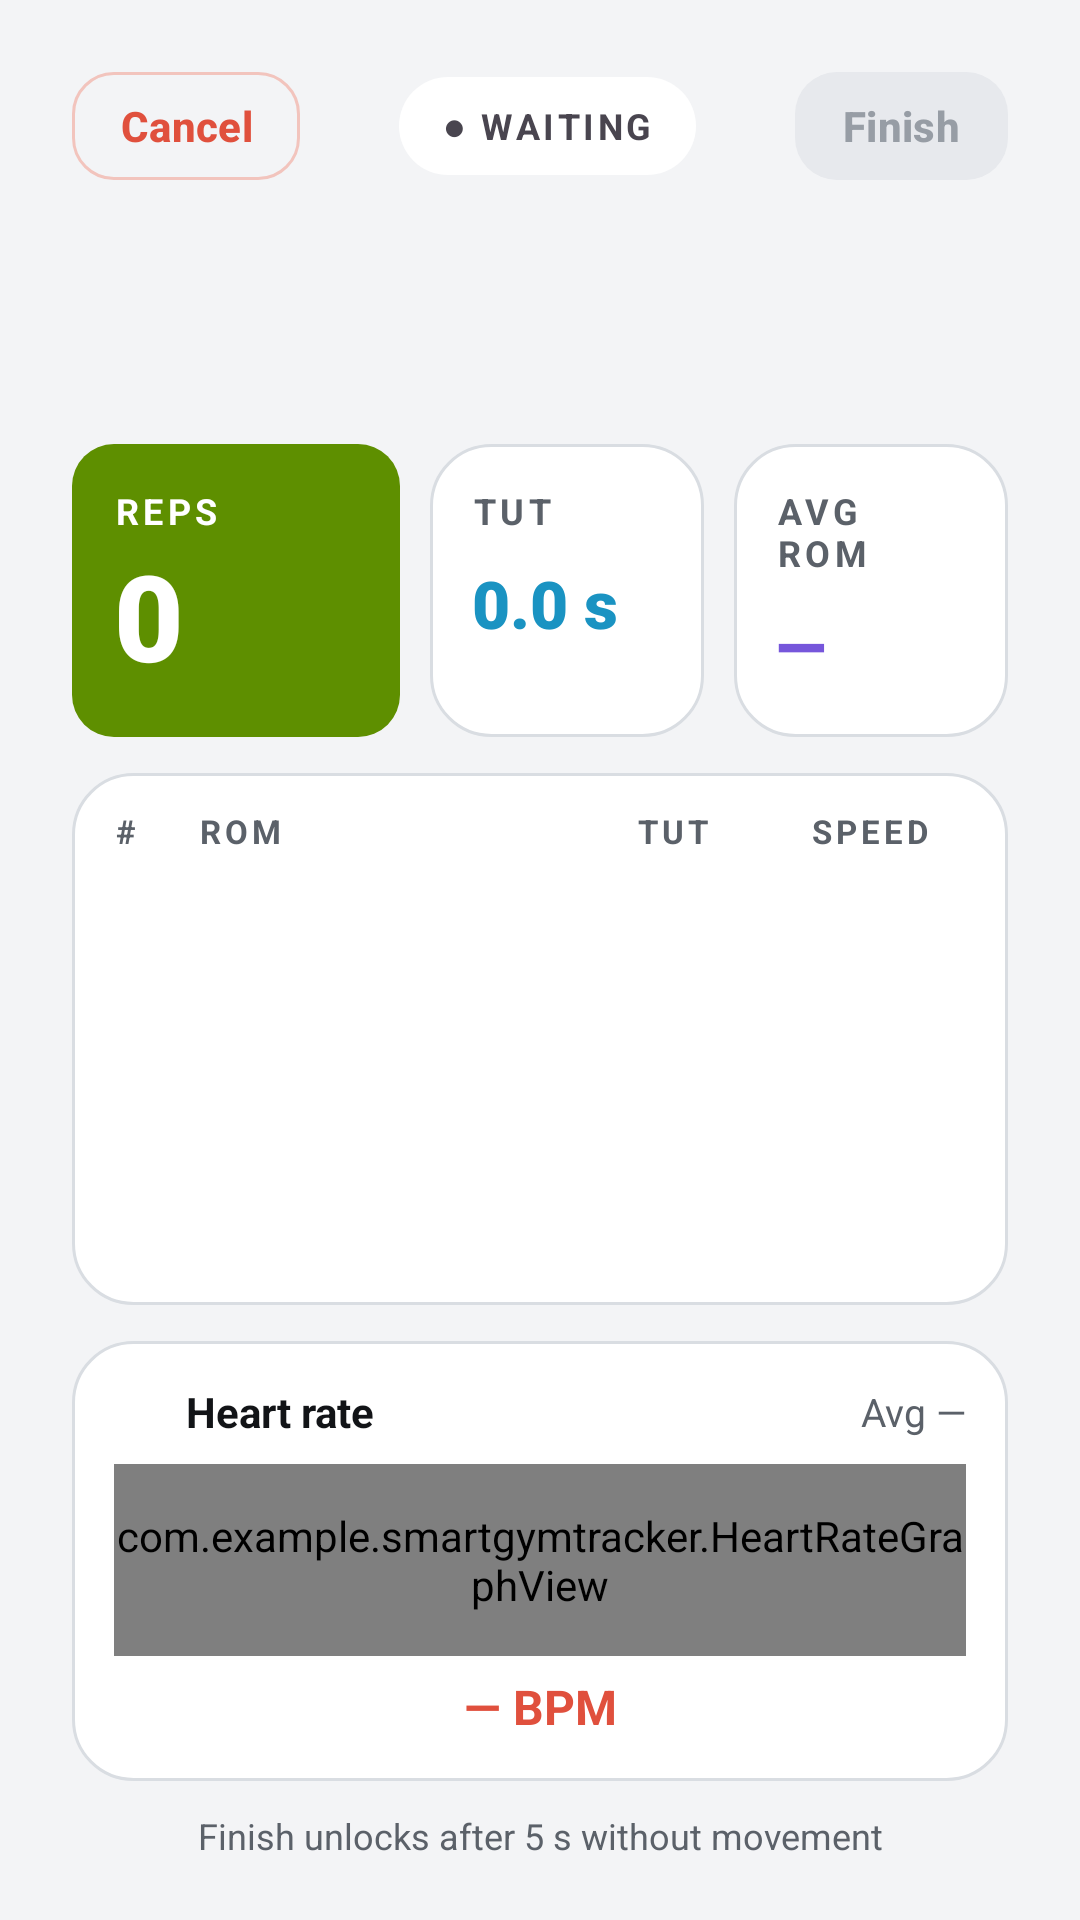

Android layout source for this screen:
<!-- AndroidManifest.xml: application theme Theme.SmartGymTracker -->
<!-- res/layout/activity_set_details.xml -->
<?xml version="1.0" encoding="utf-8"?>
<LinearLayout xmlns:android="http://schemas.android.com/apk/res/android"
    xmlns:app="http://schemas.android.com/apk/res-auto"
    android:layout_width="match_parent"
    android:layout_height="match_parent"
    android:background="@color/gym_bg"
    android:fitsSystemWindows="true"
    android:orientation="vertical"
    android:paddingStart="@dimen/screen_side"
    android:paddingTop="20dp"
    android:paddingEnd="@dimen/screen_side"
    android:paddingBottom="20dp">

    <LinearLayout
        android:layout_width="match_parent"
        android:layout_height="wrap_content"
        android:gravity="center_vertical"
        android:orientation="horizontal">

        <com.google.android.material.button.MaterialButton
            android:id="@+id/cancel_button"
            style="@style/Gym.Button.Danger"
            android:text="Cancel" />

        <Space
            android:layout_width="0dp"
            android:layout_height="1dp"
            android:layout_weight="1" />

        <TextView
            android:id="@+id/state_chip"
            style="@style/Gym.Chip"
            android:letterSpacing="0.1"
            android:paddingStart="14dp"
            android:paddingTop="8dp"
            android:paddingEnd="14dp"
            android:paddingBottom="8dp"
            android:text="● WAITING" />

        <Space
            android:layout_width="0dp"
            android:layout_height="1dp"
            android:layout_weight="1" />

        <com.google.android.material.button.MaterialButton
            android:id="@+id/finish_button"
            style="@style/Gym.Button.Small"
            android:enabled="false"
            android:text="Finish" />
    </LinearLayout>

    <TextView
        android:id="@+id/set_title"
        style="@style/Gym.Text.Title"
        android:layout_width="wrap_content"
        android:layout_height="wrap_content"
        android:layout_marginTop="16dp"
        android:textSize="26sp" />

    <TextView
        android:id="@+id/set_subtitle"
        style="@style/Gym.Text.Subtitle"
        android:layout_width="wrap_content"
        android:layout_height="wrap_content"
        android:textSize="14sp" />

    <LinearLayout
        android:layout_width="match_parent"
        android:layout_height="wrap_content"
        android:layout_marginTop="14dp"
        android:orientation="horizontal">

        <LinearLayout
            android:id="@+id/reps_box"
            android:layout_width="0dp"
            android:layout_height="match_parent"
            android:layout_weight="1.2"
            android:background="@drawable/bg_tile"
            android:backgroundTint="@color/gym_accent"
            android:orientation="vertical"
            android:padding="14dp">

            <TextView
                style="@style/Gym.Text.Label"
                android:layout_width="wrap_content"
                android:layout_height="wrap_content"
                android:text="REPS"
                android:textColor="@color/gym_on_accent" />

            <TextView
                android:id="@+id/reps_count"
                android:layout_width="wrap_content"
                android:layout_height="wrap_content"
                android:fontFamily="sans-serif-black"
                android:text="0"
                android:textColor="@color/gym_on_accent"
                android:textSize="40sp" />
        </LinearLayout>

        <LinearLayout
            android:id="@+id/tut_box"
            style="@style/Gym.Card"
            android:layout_width="0dp"
            android:layout_height="match_parent"
            android:layout_marginStart="10dp"
            android:layout_weight="1"
            android:orientation="vertical"
            android:padding="14dp">

            <TextView
                style="@style/Gym.Text.Label"
                android:layout_width="wrap_content"
                android:layout_height="wrap_content"
                android:text="TUT" />

            <TextView
                android:id="@+id/tut_value"
                style="@style/Gym.Text.Stat"
                android:layout_width="wrap_content"
                android:layout_height="wrap_content"
                android:layout_marginTop="8dp"
                android:text="0.0 s"
                android:textColor="@color/gym_cyan" />
        </LinearLayout>

        <LinearLayout
            android:id="@+id/rom_box"
            style="@style/Gym.Card"
            android:layout_width="0dp"
            android:layout_height="match_parent"
            android:layout_marginStart="10dp"
            android:layout_weight="1"
            android:orientation="vertical"
            android:padding="14dp">

            <TextView
                style="@style/Gym.Text.Label"
                android:layout_width="wrap_content"
                android:layout_height="wrap_content"
                android:text="AVG ROM" />

            <TextView
                android:id="@+id/rom_value"
                style="@style/Gym.Text.Stat"
                android:layout_width="wrap_content"
                android:layout_height="wrap_content"
                android:layout_marginTop="8dp"
                android:text="—"
                android:textColor="@color/gym_violet" />
        </LinearLayout>
    </LinearLayout>

    <ScrollView
        android:id="@+id/rep_scroll"
        android:layout_width="match_parent"
        android:layout_height="0dp"
        android:layout_marginTop="12dp"
        android:layout_weight="1"
        android:background="@drawable/bg_card_default">

        <LinearLayout
            android:layout_width="match_parent"
            android:layout_height="wrap_content"
            android:orientation="vertical"
            android:paddingStart="14dp"
            android:paddingTop="12dp"
            android:paddingEnd="14dp"
            android:paddingBottom="12dp">

            <include layout="@layout/item_rep_header" />

            
            <LinearLayout
                android:id="@+id/rep_list"
                android:layout_width="match_parent"
                android:layout_height="wrap_content"
                android:orientation="vertical" />
        </LinearLayout>
    </ScrollView>

    <include
        android:id="@+id/heart_card"
        layout="@layout/item_heart_card"
        android:layout_width="match_parent"
        android:layout_height="wrap_content"
        android:layout_marginTop="12dp" />

    <TextView
        android:id="@+id/finish_hint"
        style="@style/Gym.Text.CardSubtitle"
        android:layout_width="match_parent"
        android:layout_height="wrap_content"
        android:layout_marginTop="10dp"
        android:gravity="center"
        android:text="Finish unlocks after 5 s without movement"
        android:textSize="12sp" />
</LinearLayout>
<!-- res/layout/item_rep_header.xml (included above) -->
<?xml version="1.0" encoding="utf-8"?>
<LinearLayout xmlns:android="http://schemas.android.com/apk/res/android"
    android:layout_width="match_parent"
    android:layout_height="wrap_content"
    android:layout_marginBottom="6dp"
    android:orientation="horizontal">

    <TextView
        style="@style/Gym.Text.Label"
        android:layout_width="28dp"
        android:layout_height="wrap_content"
        android:text="#"
        android:textSize="11sp" />

    <TextView
        style="@style/Gym.Text.Label"
        android:layout_width="0dp"
        android:layout_height="wrap_content"
        android:layout_weight="1"
        android:text="ROM"
        android:textSize="11sp" />

    <TextView
        style="@style/Gym.Text.Label"
        android:layout_width="58dp"
        android:layout_height="wrap_content"
        android:text="TUT"
        android:textSize="11sp" />

    <TextView
        style="@style/Gym.Text.Label"
        android:layout_width="52dp"
        android:layout_height="wrap_content"
        android:text="SPEED"
        android:textSize="11sp" />
</LinearLayout>
<!-- res/layout/item_heart_card.xml (included above) -->
<?xml version="1.0" encoding="utf-8"?>
<LinearLayout xmlns:android="http://schemas.android.com/apk/res/android"
    xmlns:app="http://schemas.android.com/apk/res-auto"
    style="@style/Gym.Card"
    android:layout_width="match_parent"
    android:layout_height="wrap_content"
    android:orientation="vertical"
    android:padding="14dp">

    <LinearLayout
        android:layout_width="match_parent"
        android:layout_height="wrap_content"
        android:gravity="center_vertical"
        android:orientation="horizontal">

        <ImageView
            android:id="@+id/heart_icon"
            android:layout_width="16dp"
            android:layout_height="16dp"
            android:importantForAccessibility="no"
            android:src="@drawable/ic_heart"
            app:tint="@color/gym_coral" />

        <TextView
            android:layout_width="0dp"
            android:layout_height="wrap_content"
            android:layout_marginStart="8dp"
            android:layout_weight="1"
            android:text="Heart rate"
            android:textColor="@color/gym_text"
            android:textSize="14sp"
            android:textStyle="bold" />

        <TextView
            android:id="@+id/avg_bpm"
            style="@style/Gym.Text.CardSubtitle"
            android:layout_width="wrap_content"
            android:layout_height="wrap_content"
            android:text="Avg —" />
    </LinearLayout>

    <com.example.smartgymtracker.HeartRateGraphView
        android:id="@+id/hr_graph"
        android:layout_width="match_parent"
        android:layout_height="64dp"
        android:layout_marginTop="8dp" />

    <TextView
        android:id="@+id/current_bpm"
        android:layout_width="match_parent"
        android:layout_height="wrap_content"
        android:layout_marginTop="6dp"
        android:gravity="center"
        android:text="— BPM"
        android:textColor="@color/gym_coral"
        android:textSize="16sp"
        android:textStyle="bold" />
</LinearLayout>
<!-- resources referenced by this layout -->
<resources>
  <color name="gym_accent">#FF5E8F00</color>
  <color name="gym_bg">#FFF3F4F6</color>
  <color name="gym_coral">#FFE0503D</color>
  <color name="gym_cyan">#FF1A93C2</color>
  <color name="gym_on_accent">#FFFFFFFF</color>
  <color name="gym_text">#FF121417</color>
  <color name="gym_violet">#FF7656DB</color>
  <dimen name="screen_side">24dp</dimen>
  <!-- drawable bg_card_default (drawable) -->
  <?xml version="1.0" encoding="utf-8"?>
  <shape xmlns:android="http://schemas.android.com/apk/res/android" android:shape="rectangle">
      <solid android:color="@color/gym_surface" />
      <stroke android:width="1dp" android:color="@color/gym_stroke" />
      <corners android:radius="20dp" />
  </shape>
  <!-- drawable bg_tile (drawable) -->
  <?xml version="1.0" encoding="utf-8"?>
  <shape xmlns:android="http://schemas.android.com/apk/res/android" android:shape="rectangle">
      <solid android:color="#FFFFFFFF" />
      <corners android:radius="14dp" />
  </shape>
  <style name="Gym.Button.Danger" parent="Gym.Button.SmallOutline">
          <item name="android:textColor">@color/gym_coral</item>
          <item name="strokeColor">@color/gym_danger_stroke</item>
      </style>
  <style name="Gym.Card">
          <item name="android:background">@drawable/bg_card_default</item>
          <item name="android:padding">16dp</item>
      </style>
  <style name="Gym.Chip">
          <item name="android:layout_width">wrap_content</item>
          <item name="android:layout_height">wrap_content</item>
          <item name="android:background">@drawable/bg_pill</item>
          <item name="android:paddingStart">10dp</item>
          <item name="android:paddingEnd">10dp</item>
          <item name="android:paddingTop">5dp</item>
          <item name="android:paddingBottom">5dp</item>
          <item name="android:textSize">12sp</item>
          <item name="android:textStyle">bold</item>
      </style>
  <style name="Gym.Text.CardSubtitle">
          <item name="android:textColor">@color/gym_text_secondary</item>
          <item name="android:textSize">13sp</item>
      </style>
  <style name="Gym.Text.Label">
          <item name="android:textColor">@color/gym_text_secondary</item>
          <item name="android:textSize">12sp</item>
          <item name="android:textStyle">bold</item>
          <item name="android:letterSpacing">0.12</item>
      </style>
  <style name="Gym.Text.Stat">
          <item name="android:textColor">@color/gym_text</item>
          <item name="android:textSize">22sp</item>
          <item name="android:fontFamily">sans-serif-black</item>
          <item name="android:maxLines">1</item>
      </style>
  <style name="Gym.Text.Subtitle">
          <item name="android:textColor">@color/gym_text_secondary</item>
          <item name="android:textSize">15sp</item>
          <item name="android:lineSpacingExtra">2dp</item>
      </style>
  <style name="Gym.Text.Title">
          <item name="android:textColor">@color/gym_text</item>
          <item name="android:textSize">28sp</item>
          <item name="android:fontFamily">sans-serif-black</item>
      </style>
  <style name="Theme.SmartGymTracker" parent="Base.Theme.SmartGymTracker" />
  <color name="gym_surface">#FFFFFFFF</color>
  <color name="gym_stroke">#FFD9DDE2</color>
  <color name="gym_danger_stroke">#FFF2C4BD</color>
  <!-- drawable bg_pill (drawable) -->
  <?xml version="1.0" encoding="utf-8"?>
  <shape xmlns:android="http://schemas.android.com/apk/res/android" android:shape="rectangle">
      <solid android:color="#FFFFFFFF" />
      <corners android:radius="999dp" />
  </shape>
  <color name="gym_text_secondary">#FF5B6169</color>
  <style name="Base.Theme.SmartGymTracker" parent="Theme.Material3.DayNight.NoActionBar">
          
          
      </style>
  <color name="gym_body">#FFC4C9D0</color>
</resources>
